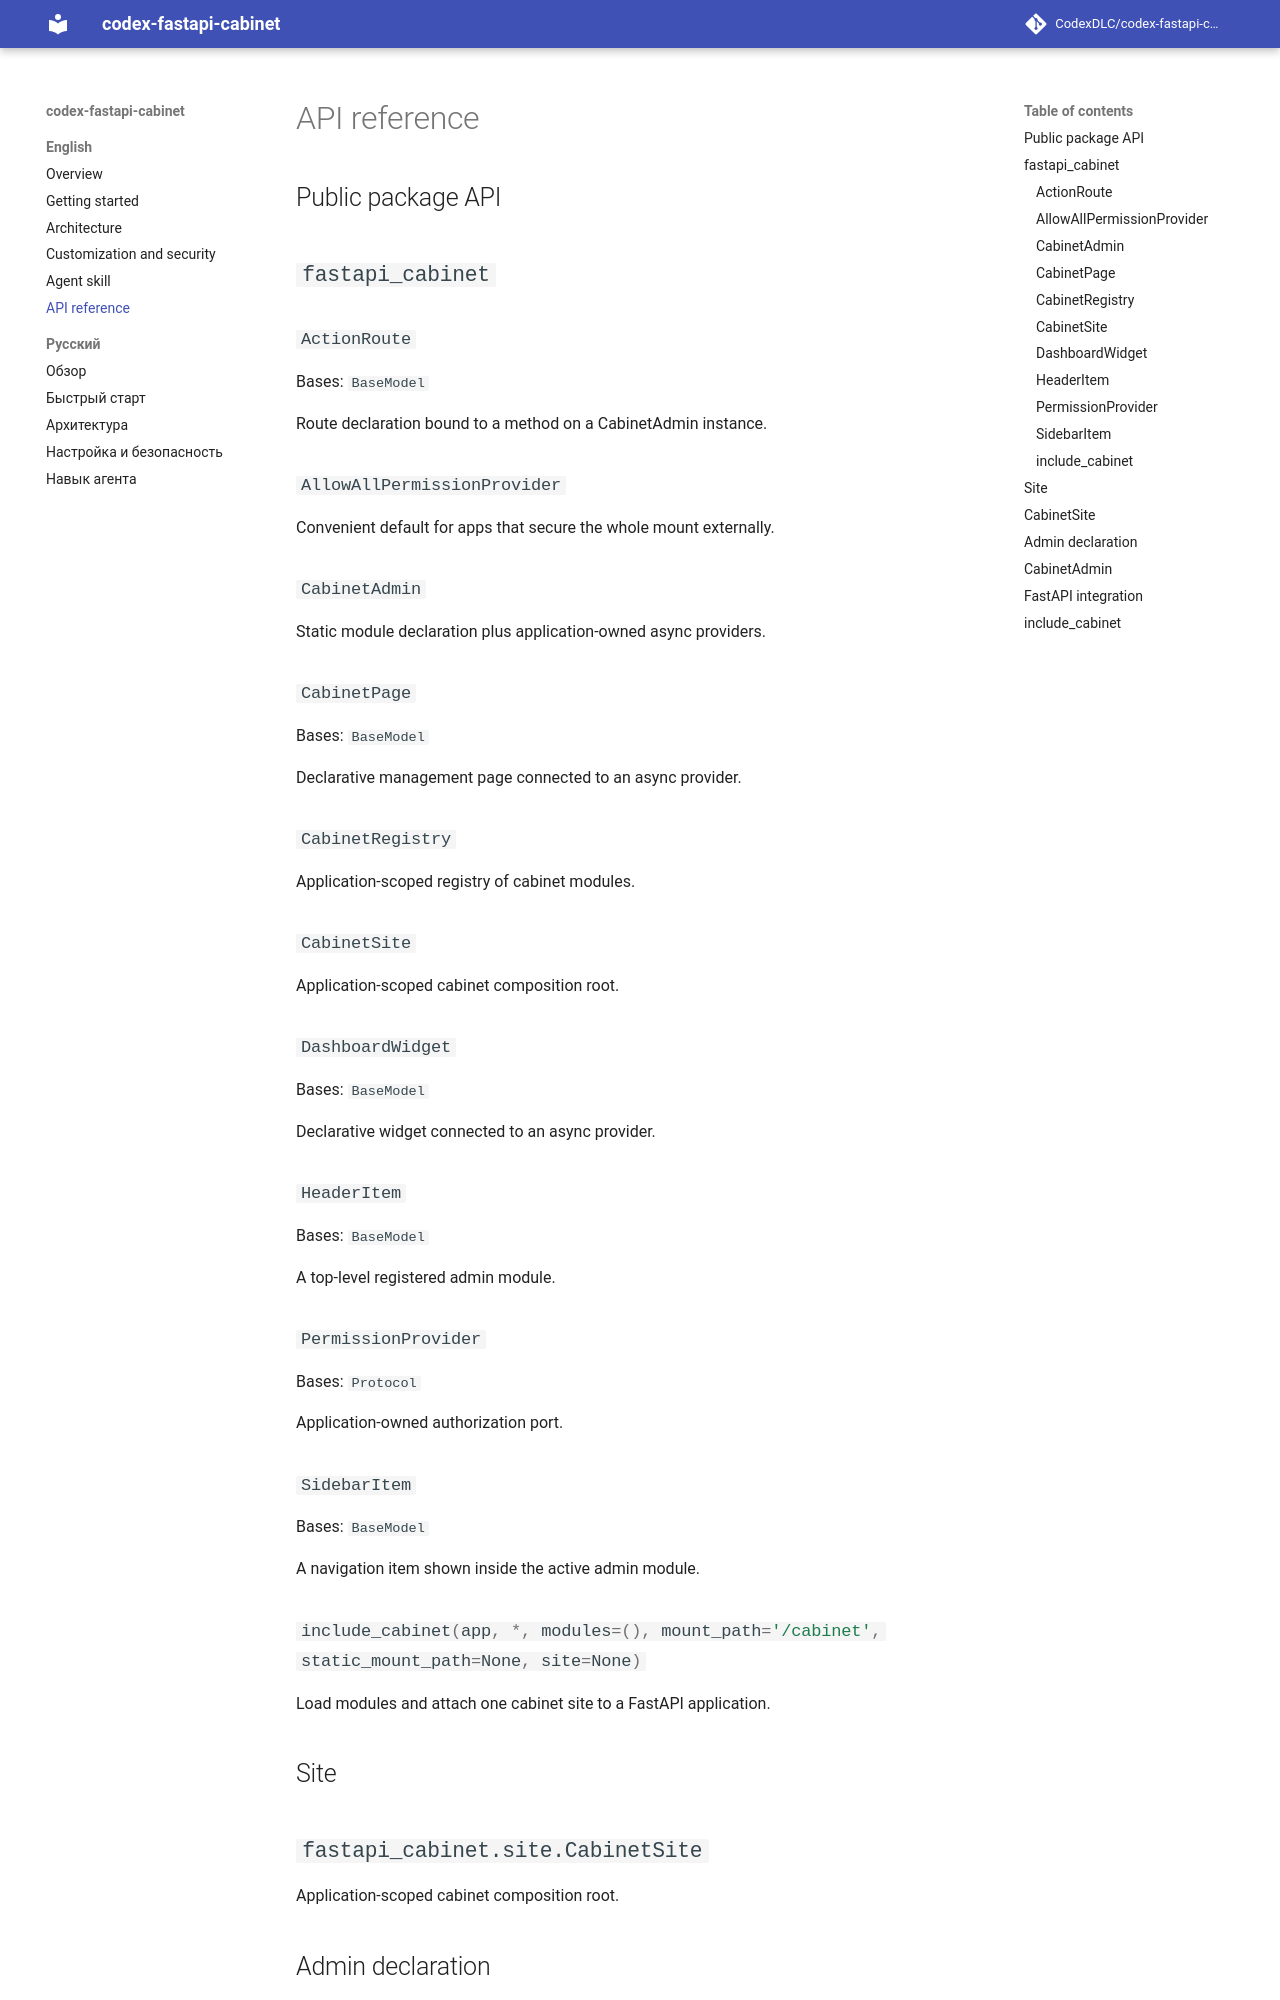

repository: CodexDLC/codex-fastapi-cabinet · page: reference/index.html · generator: mkdocs

# API reference

## Public package API

::: fastapi_cabinet

## Site

::: fastapi_cabinet.site.CabinetSite

## Admin declaration

::: fastapi_cabinet.contracts.admin.CabinetAdmin

## FastAPI integration
